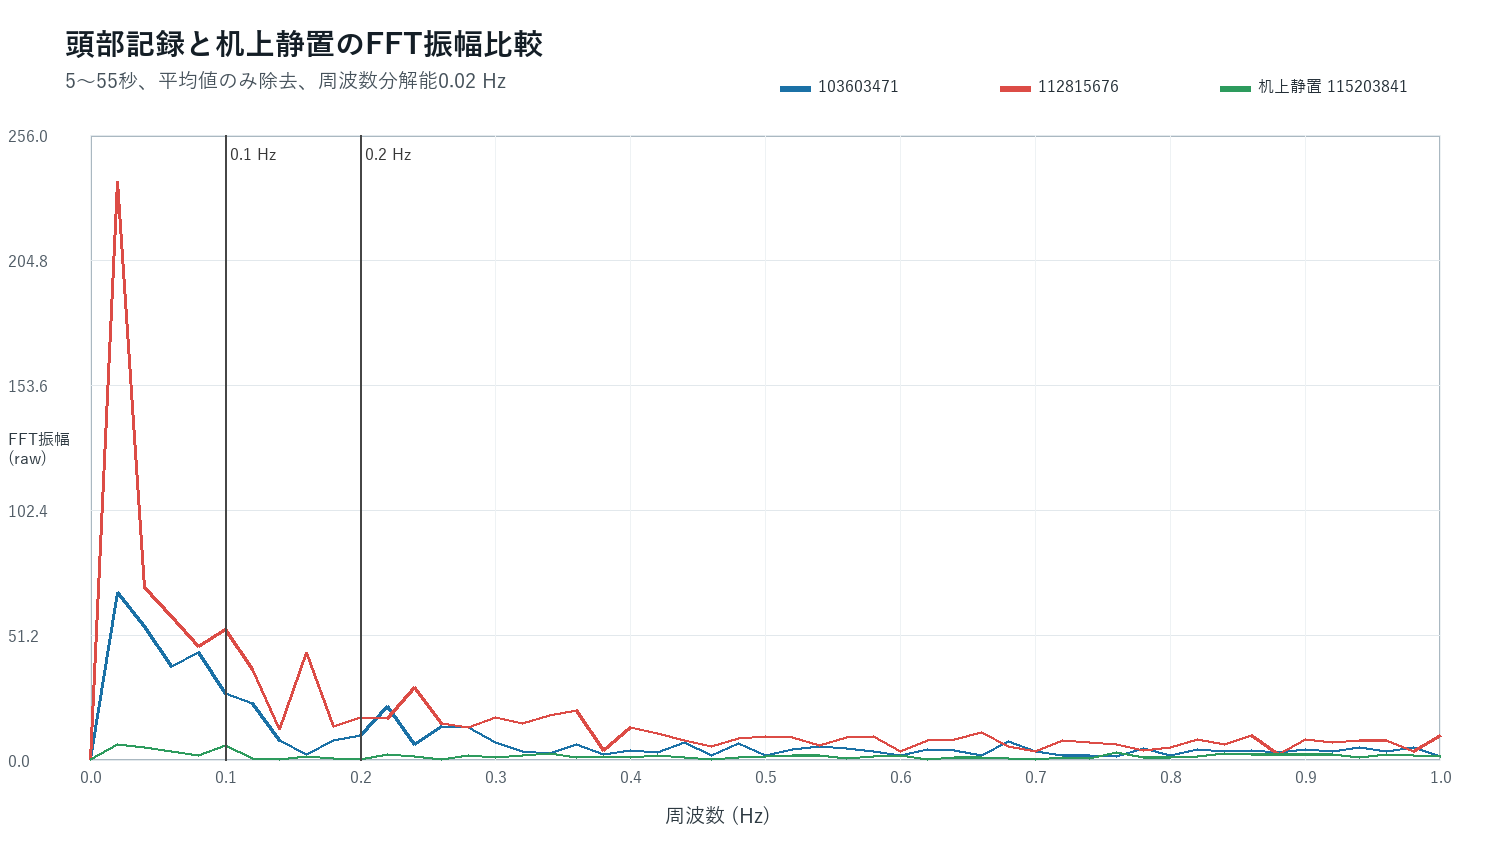

Data behind this chart, as committed beside it:
frequency_hz, 103603471, 112815676, 机上静置 115203841
0.00, 3.01042746e-14, 3.28327587e-14, 2.32830644e-14
0.02, 68.55, 237, 6.236
0.04, 54.62, 70.46, 5.055
0.06, 38.35, 58.76, 3.483
0.08, 44.18, 46.54, 1.822
0.10, 27.38, 53.49, 5.975
0.12, 22.94, 37.08, 0.4347
0.14, 7.941, 12.51, 0.2405
0.16, 2.221, 44.04, 1.396
0.18, 7.901, 13.9, 0.5725
0.20, 10.23, 17.34, 0.2856
0.22, 21.75, 16.91, 2.442
0.24, 6.408, 29.87, 1.278
0.26, 13.66, 15.08, 0.1386
0.28, 13.36, 13.3, 1.821
0.30, 7.128, 17.6, 1.165
0.32, 3.471, 15.15, 1.832
0.34, 2.669, 18.08, 2.847
0.36, 6.35, 20.31, 0.9954
0.38, 2.053, 3.983, 1.406
0.40, 3.716, 13.12, 0.9359
0.42, 3.16, 10.65, 1.762
0.44, 7.005, 7.992, 1.115
0.46, 1.671, 5.533, 0.184
0.48, 6.942, 8.743, 1.113
0.50, 1.928, 9.461, 1.23
0.52, 4.238, 9.146, 1.656
0.54, 5.73, 6.01, 1.819
0.56, 4.852, 9.021, 0.5527
0.58, 3.648, 9.633, 1.26
0.60, 2.001, 3.469, 1.677
0.62, 4.25, 7.864, 0.4002
0.64, 3.921, 8.369, 1.136
0.66, 1.757, 11.25, 0.959
0.68, 7.415, 5.681, 0.583
0.70, 3.429, 3.639, 0.3954
0.72, 1.967, 7.866, 1.089
0.74, 1.749, 7.059, 0.698
0.76, 1.32, 6.461, 3.188
0.78, 4.717, 3.89, 1.085
0.80, 1.794, 5.085, 0.97
0.82, 4.229, 8.468, 1.577
0.84, 3.636, 6.401, 2.654
0.86, 4.074, 9.924, 2.267
0.88, 2.924, 2.057, 2.282
0.90, 4.474, 8.544, 2.06
0.92, 3.671, 7.001, 2.286
0.94, 4.987, 7.794, 1.013
0.96, 3.365, 7.916, 2.175
0.98, 5.129, 3.295, 1.903
1.00, 1.385, 10.22, 1.462
